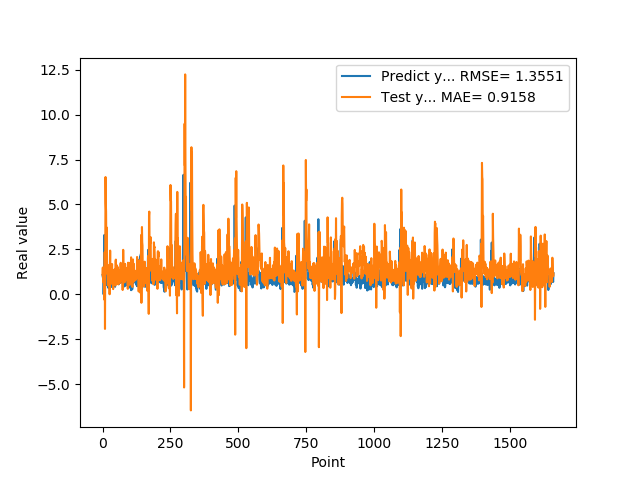

The table this chart was drawn from, first rows:
1.074290990829999792e+00, 1.098847445773262432e+00
9.521890282630000035e-01, 1.490701080496185549e+00
9.879170060160000766e-01, 6.857614050748608303e-01
1.011654973029999960e+00, 8.175013296601582047e-01
0.000000000000000000e+00, 1.136967511770473394e+00
7.643579840659999736e-01, 4.594415082292644947e-01
7.788103222849999119e-01, -1.382153958218828860e-01
3.306220054629999794e+00, -3.046308554163805749e-01
1.055441975589999970e+00, 2.345164165339607809e+00
7.543110251430000801e-01, -1.924779055436552921e+00
7.915459871289999283e-01, 2.330714422022922339e+00
1.409499049189999909e+00, 6.527108643021048984e+00
8.875439763070001042e-01, 5.074235732549335687e+00
6.401469707490000660e-01, 4.603517443396566655e+00
5.082880258560000808e-01, 2.456054316745050592e+00
8.640019893649999450e-01, 3.723127601440968881e+00
5.725920200349999822e-01, 2.553533568398355325e+00
8.469420075419999971e-01, 1.470480734561339542e+00
9.181020259860001032e-01, 1.134509250083940657e+00
7.976629734039999420e-01, 1.218495233550381585e+00
9.608020186419998776e-01, 5.210819507200821210e-01
9.555831551549999192e-01, 1.050649510844602119e+00
3.470349907879999862e-01, 1.010863202334814526e+00
9.546210169789999256e-01, 5.041600375041312976e-01
1.293938040730000072e+00, 1.628504037968972362e+00
5.251880288119999962e-01, 1.640932594965882174e+00
4.773890078070000542e-01, 3.304163734299576157e-03
1.275226235389999907e+00, 1.221051638976945242e+00
8.723750114439999814e-01, 2.432513408945514044e+00
8.355640172959999390e-01, 6.282256145140282522e-01
7.321749925609999377e-01, 5.601280775638345366e-01
7.640249729160000225e-01, 1.445077837933328668e+00
4.072830080990000323e-01, 9.620218727966771688e-01
4.752210080619999610e-01, 8.360666879957596720e-01
8.781340122220000488e-01, 1.248508049618195281e+00
7.414129972460000717e-01, 1.685485361960281647e+00
1.258002042770000051e+00, 6.832866530526489068e-01
1.069700956339999953e+00, 1.060518382929711345e+00
7.274609804150000691e-01, 1.054158043888594243e+00
7.892770171170000459e-01, 2.901651589874844062e-01
6.237750053410000550e-01, 1.351126709817185301e+00
6.914690136910000007e-01, 1.050751036843838859e+00
8.557710051540000640e-01, 1.144935107241373595e+00
7.093830108640000187e-01, 1.306101136787644501e+00
1.014547944070000041e+00, 9.542240173528209191e-01
1.115731000900000103e+00, 1.410061078116591204e+00
4.182830154900000208e-01, 1.174626771521221524e+00
1.002280950550000105e+00, 4.878898161136753231e-01
1.218860983849999968e+00, 1.854521421227060873e+00
1.143296003339999922e+00, 1.932075428391704319e+00
6.528189778330000248e-01, 6.734275678407045662e-01
6.746559739110000731e-01, 5.638089016372387352e-01
6.009536385540000802e-01, 1.432175654756635108e+00
6.694570183749999348e-01, 1.609482838510964520e+00
6.538079977039999990e-01, 1.173119068210212168e+00
7.814120054240000224e-01, 1.234112345871472671e+00
1.206303954120000022e+00, 1.513832016193696672e+00
8.469259738919999725e-01, 1.390254537202628926e+00
8.286409974099999687e-01, 5.546970167581601885e-01
6.482390165329999787e-01, 8.402457119242787709e-01
5.623700022700000023e-01, 1.339223134012478944e+00
... 1,599 more rows
